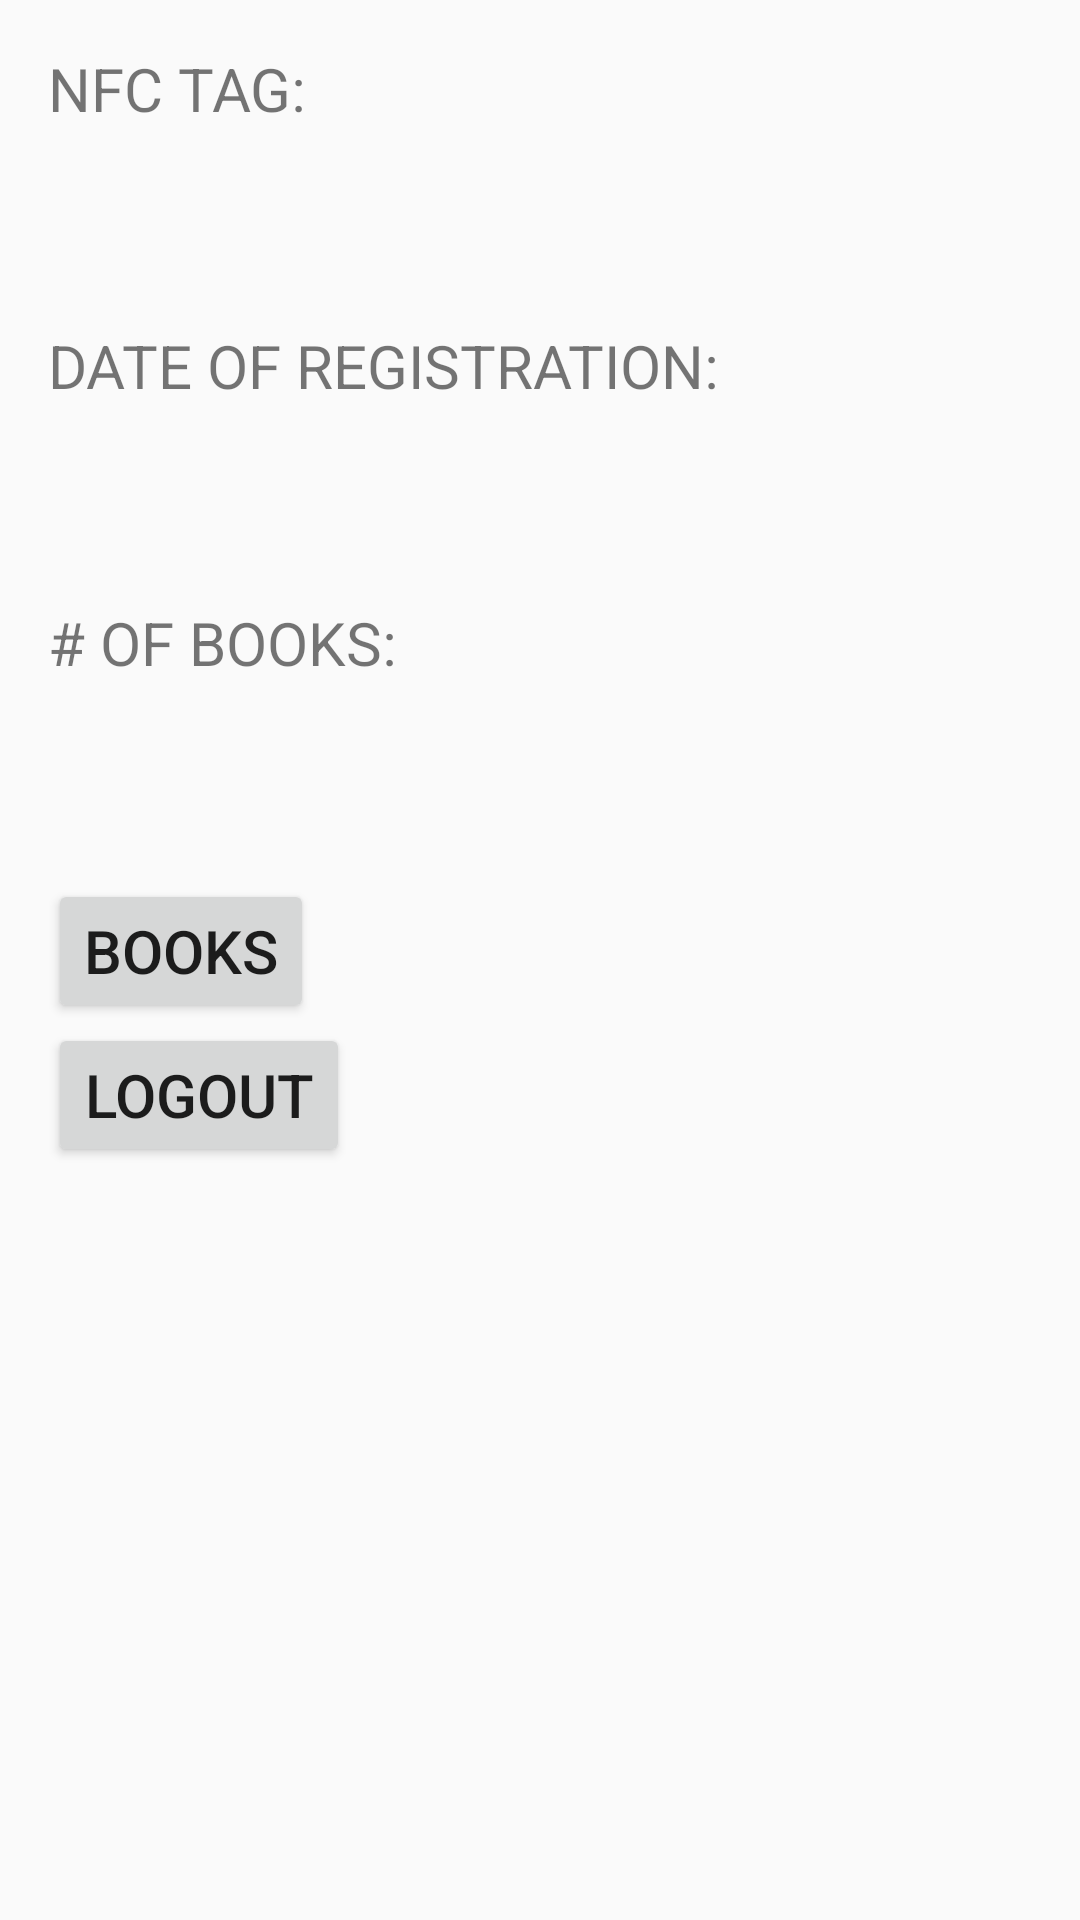

Android layout source for this screen:
<!-- AndroidManifest.xml: application theme AppTheme -->
<!-- res/layout/activity_profile.xml -->
<?xml version="1.0" encoding="utf-8"?>
<androidx.constraintlayout.widget.ConstraintLayout xmlns:android="http://schemas.android.com/apk/res/android"
    xmlns:app="http://schemas.android.com/apk/res-auto"
    xmlns:tools="http://schemas.android.com/tools"
    android:layout_width="match_parent"
    android:layout_height="match_parent"
    tools:context=".Profile">
    <LinearLayout xmlns:android="http://schemas.android.com/apk/res/android"
        android:layout_width="match_parent"
        android:layout_height="match_parent"
        android:orientation="vertical"
        android:padding="16dp">

        

        <TextView
            android:layout_width="wrap_content"
            android:layout_height="wrap_content"
            android:text="NFC Tag:"
            android:textAllCaps="true"
            android:textSize="20sp" />

        <TextView
            android:id="@+id/userTag"
            android:layout_width="match_parent"
            android:layout_height="wrap_content"
            android:layout_marginBottom="20dp"
            android:textColor="#000000"
            android:textSize="34sp" />

        <TextView
            android:layout_width="wrap_content"
            android:layout_height="wrap_content"
            android:text="Date of registration:"
            android:textAllCaps="true"
            android:textSize="20sp" />

        <TextView
            android:id="@+id/userRegDate"
            android:layout_width="match_parent"
            android:layout_height="wrap_content"
            android:layout_marginBottom="20dp"
            android:textColor="#000000"
            android:textSize="34sp" />

        <TextView
            android:layout_width="wrap_content"
            android:layout_height="wrap_content"
            android:text="# of books:"
            android:textAllCaps="true"
            android:textSize="20sp" />

        <TextView
            android:id="@+id/userReadedBooks"
            android:layout_width="match_parent"
            android:layout_height="wrap_content"
            android:layout_marginBottom="20dp"
            android:textColor="#000000"
            android:textSize="34sp" />

        

        <Button
            android:id="@+id/btnBooks"
            android:layout_width="wrap_content"
            android:layout_height="wrap_content"
            android:textSize="20sp"
            android:text="Books" />

        <Button
            android:id="@+id/btnLogout"
            android:layout_width="wrap_content"
            android:layout_height="wrap_content"
            android:textSize="20sp"
            android:text="Logout" />

    </LinearLayout>

</androidx.constraintlayout.widget.ConstraintLayout>
<!-- resources referenced by this layout -->
<resources>
  <style name="AppTheme" parent="Theme.AppCompat.Light.DarkActionBar">
          
          <item name="colorPrimary">@color/colorPrimary</item>
          <item name="colorPrimaryDark">@color/colorPrimaryDark</item>
          <item name="colorAccent">@color/colorAccent</item>
      </style>
  <!-- not gathered from this repository: default colours our renderer supplied (Android Studio template values) -->
  <color name="colorPrimary">#FF6200EE</color>
  <color name="colorPrimaryDark">#FF3700B3</color>
  <color name="colorAccent">#FF03DAC5</color>
</resources>
